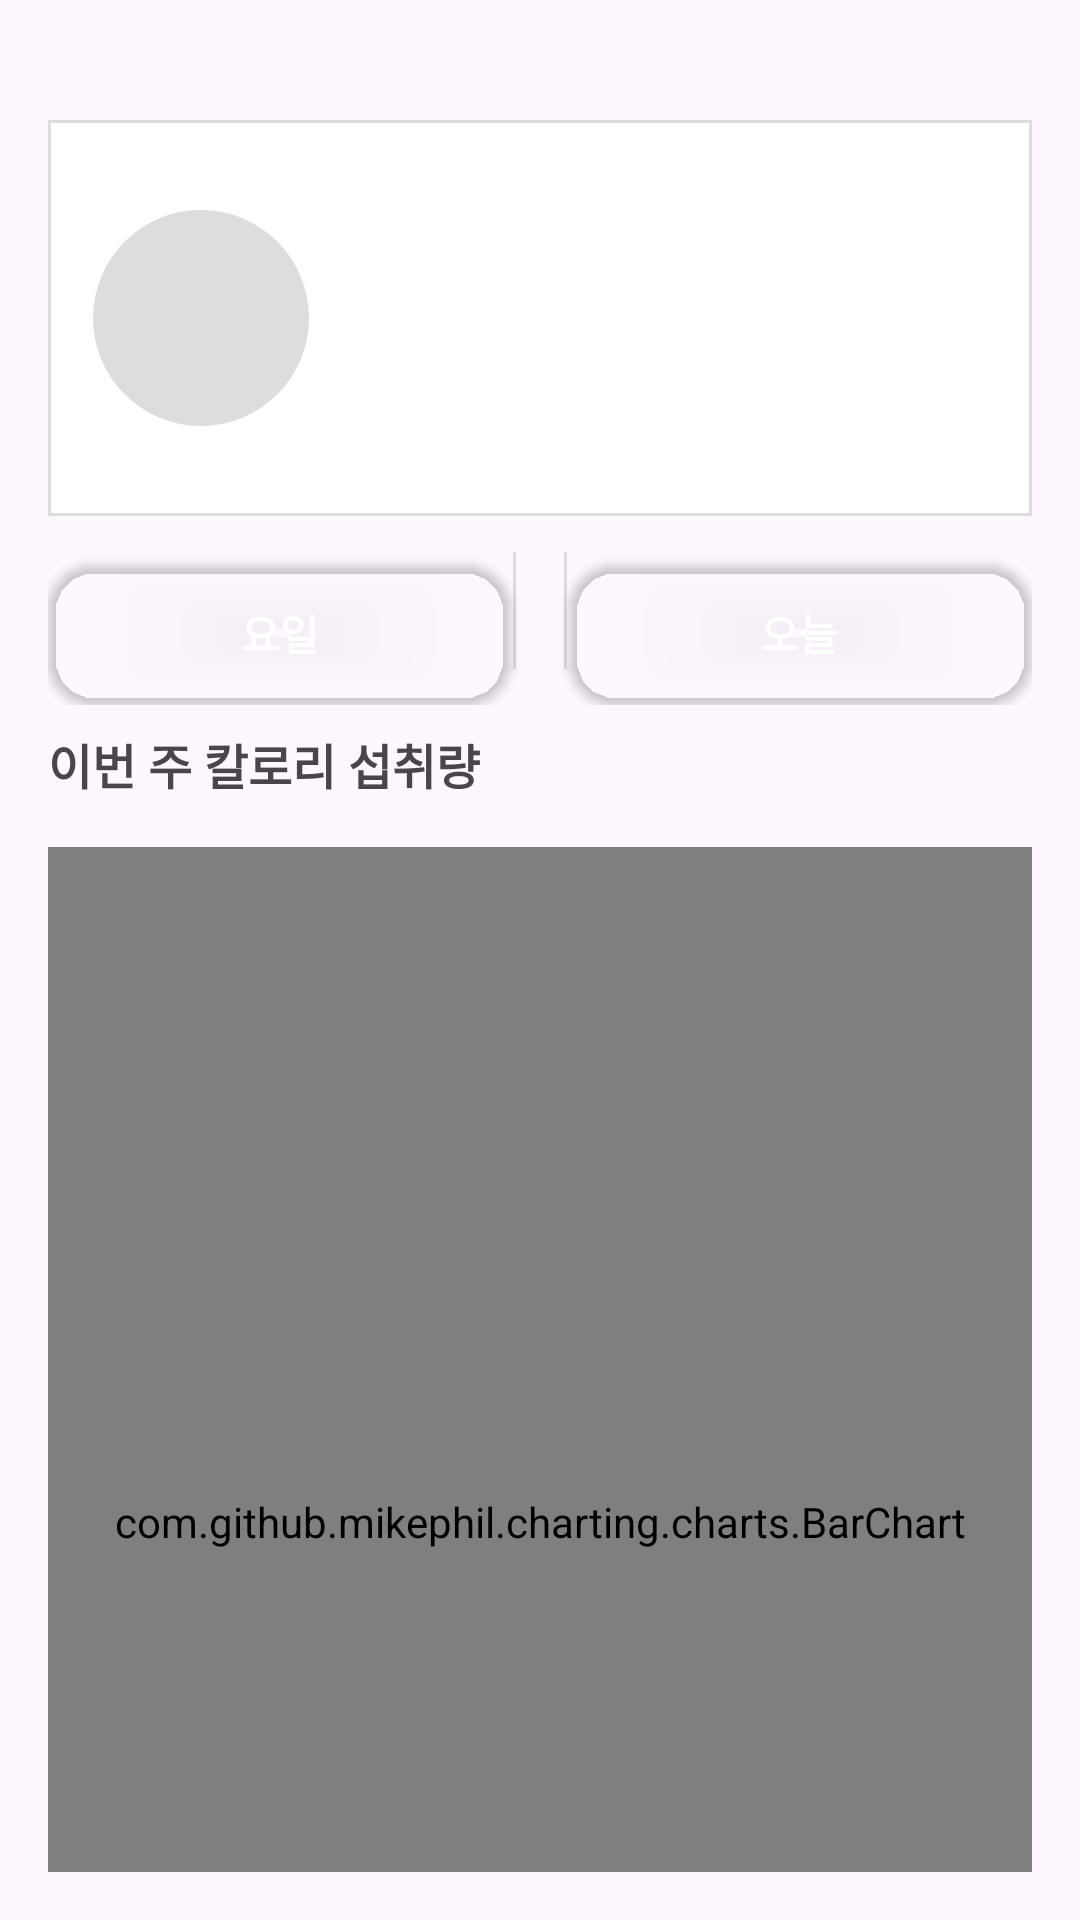

Write the Android layout XML for this screen, with the resource values it uses.
<!-- AndroidManifest.xml: application theme Theme.Plogging -->
<!-- res/layout/fragment_home.xml -->
<LinearLayout xmlns:android="http://schemas.android.com/apk/res/android"
    android:id="@+id/home_root"
    android:layout_width="match_parent"
    android:layout_height="match_parent"
    android:orientation="vertical"
    android:padding="16dp">

    
    <LinearLayout
        android:id="@+id/profile_layout"
        android:layout_width="match_parent"
        android:layout_height="wrap_content"
        android:layout_marginTop="24dp"
        android:background="@drawable/card_background"
        android:gravity="center_vertical"
        android:orientation="horizontal"
        android:paddingTop="30dp"
        android:paddingBottom="30dp">

        <ImageView
            android:id="@+id/img_user"
            android:layout_width="72dp"
            android:layout_height="72dp"
            android:layout_marginLeft="15dp"
            android:src="@drawable/ic_user_placeholder" />  

        <LinearLayout
            android:layout_width="0dp"
            android:layout_height="wrap_content"
            android:layout_marginStart="16dp"
            android:layout_weight="1"
            android:orientation="vertical">

            <TextView
                android:id="@+id/tv_user_name"
                android:layout_width="wrap_content"
                android:layout_height="wrap_content"
                android:textSize="18sp"
                android:textStyle="bold" />

            <TextView
                android:id="@+id/tv_user_info"
                android:layout_width="wrap_content"
                android:layout_height="wrap_content"
                android:textColor="#666"
                android:textSize="14sp" />

        </LinearLayout>

    </LinearLayout>

    
    <LinearLayout
        android:layout_width="match_parent"
        android:layout_height="wrap_content"
        android:layout_marginBottom="8dp"
        android:divider="?android:attr/dividerVertical"
        android:dividerPadding="12dp"
        android:gravity="center_horizontal|end"
        android:orientation="horizontal"
        android:showDividers="middle"
        android:weightSum="2">

        <Button
            android:id="@+id/btn_activity"
            android:layout_width="0dp"
            android:layout_height="wrap_content"
            android:layout_marginTop="15dp"
            android:layout_weight="1"
            android:background="@drawable/btn_border"
            android:backgroundTint="@android:color/transparent"
            android:text="요일"
            android:textStyle="bold"
            android:textColor="@color/white"
            android:textSize="14sp" />

        <Space
            android:layout_width="16dp"
            android:layout_height="wrap_content" />

        <Button
            android:id="@+id/btn_nutrition"
            android:layout_width="0dp"
            android:layout_height="wrap_content"
            android:layout_marginTop="15dp"
            android:layout_weight="1"
            android:background="@drawable/btn_border"
            android:backgroundTint="@android:color/transparent"
            android:text="오늘"
            android:textStyle="bold"
            android:textColor="@color/white"
            android:textSize="14sp" />

    </LinearLayout>


    
    <LinearLayout
        android:id="@+id/layout_activity"
        android:layout_width="match_parent"
        android:layout_height="wrap_content"
        android:orientation="vertical">


        <TextView
            android:layout_width="wrap_content"
            android:layout_height="wrap_content"
            android:text="이번 주 칼로리 섭취량"
            android:textSize="16sp"
            android:textStyle="bold" />

        <com.github.mikephil.charting.charts.BarChart
            android:id="@+id/bar_chart"
            android:layout_width="match_parent"
            android:layout_height="450dp"
            android:layout_marginTop="16dp"
            android:background="@drawable/card_background" />

    </LinearLayout>

    
    <LinearLayout
        android:id="@+id/layout_nutrition"
        android:layout_width="match_parent"
        android:layout_height="wrap_content"
        android:orientation="vertical"
        android:visibility="gone">

        <TextView
            android:layout_width="wrap_content"
            android:layout_height="wrap_content"
            android:paddingBottom="8dp"
            android:text="오늘 섭취한 식사 칼로리"
            android:textSize="16sp"
            android:textStyle="bold" />

        
        
        <LinearLayout
            android:id="@+id/card_breakfast"
            android:layout_width="match_parent"
            android:layout_height="wrap_content"
            android:layout_marginBottom="8dp"
            android:background="@drawable/card_background"
            android:orientation="vertical"
            android:padding="12dp">

            <TextView
                android:id="@+id/tv_breakfast_title"
                android:layout_width="match_parent"
                android:layout_height="wrap_content"
                android:text="아침"
                android:textSize="16sp"
                android:textStyle="bold" />

            <TextView
                android:id="@+id/tv_breakfast_cal"
                android:layout_width="match_parent"
                android:layout_height="wrap_content"
                android:paddingTop="8dp"
                android:text="총 450 kcal" />

            
            <TextView
                android:id="@+id/tv_breakfast_menu1"
                android:layout_width="match_parent"
                android:layout_height="wrap_content"
                android:paddingTop="4dp"
                android:text="김밥 : 250 kcal" />

            <TextView
                android:id="@+id/tv_breakfast_menu2"
                android:layout_width="match_parent"
                android:layout_height="wrap_content"
                android:paddingTop="2dp"
                android:text="바나나 : 100 kcal" />

            <TextView
                android:id="@+id/tv_breakfast_menu3"
                android:layout_width="match_parent"
                android:layout_height="wrap_content"
                android:paddingTop="2dp"
                android:text="우유 : 100 kcal" />

        </LinearLayout>

        
        <LinearLayout
            android:id="@+id/card_lunch"
            android:layout_width="match_parent"
            android:layout_height="wrap_content"
            android:layout_marginBottom="8dp"
            android:background="@drawable/card_background"
            android:orientation="vertical"
            android:padding="12dp">

            <TextView
                android:id="@+id/tv_lunch_title"
                android:layout_width="match_parent"
                android:layout_height="wrap_content"
                android:text="점심"
                android:textSize="16sp"
                android:textStyle="bold" />

            <TextView
                android:id="@+id/tv_lunch_cal"
                android:layout_width="match_parent"
                android:layout_height="wrap_content"
                android:paddingTop="8dp"
                android:text="총 700 kcal" />

            <TextView
                android:id="@+id/tv_lunch_menu1"
                android:layout_width="match_parent"
                android:layout_height="wrap_content"
                android:paddingTop="4dp"
                android:text="비빔밥 : 400 kcal" />

            <TextView
                android:id="@+id/tv_lunch_menu2"
                android:layout_width="match_parent"
                android:layout_height="wrap_content"
                android:paddingTop="2dp"
                android:text="된장국 : 100 kcal" />

            <TextView
                android:id="@+id/tv_lunch_menu3"
                android:layout_width="match_parent"
                android:layout_height="wrap_content"
                android:paddingTop="2dp"
                android:text="과일 : 200 kcal" />

        </LinearLayout>

        
        <LinearLayout
            android:id="@+id/card_dinner"
            android:layout_width="match_parent"
            android:layout_height="wrap_content"
            android:layout_marginBottom="8dp"
            android:background="@drawable/card_background"
            android:orientation="vertical"
            android:padding="12dp">

            <TextView
                android:id="@+id/tv_dinner_title"
                android:layout_width="match_parent"
                android:layout_height="wrap_content"
                android:text="저녁"
                android:textSize="16sp"
                android:textStyle="bold" />

            <TextView
                android:id="@+id/tv_dinner_cal"
                android:layout_width="match_parent"
                android:layout_height="wrap_content"
                android:paddingTop="8dp"
                android:text="총 600 kcal" />

            <TextView
                android:id="@+id/tv_dinner_menu1"
                android:layout_width="match_parent"
                android:layout_height="wrap_content"
                android:paddingTop="4dp"
                android:text="닭가슴살 : 300 kcal" />

            <TextView
                android:id="@+id/tv_dinner_menu2"
                android:layout_width="match_parent"
                android:layout_height="wrap_content"
                android:paddingTop="2dp"
                android:text="샐러드 : 200 kcal" />

            <TextView
                android:id="@+id/tv_dinner_menu3"
                android:layout_width="match_parent"
                android:layout_height="wrap_content"
                android:paddingTop="2dp"
                android:text="두부 : 100 kcal" />
        </LinearLayout>

        <TextView
            android:id="@+id/tv_total_calories"
            android:layout_width="match_parent"
            android:layout_height="wrap_content"
            android:gravity="end"
            android:paddingTop="12dp"
            android:text="총 섭취 칼로리: 1750 kcal"
            android:textSize="16sp"
            android:textStyle="bold" />


    </LinearLayout>


</LinearLayout>
<!-- resources referenced by this layout -->
<resources>
  <color name="white">#FFFFFFFF</color>
  <!-- drawable btn_border (drawable) -->
  <shape xmlns:android="http://schemas.android.com/apk/res/android" android:shape="rectangle">
      <solid android:color="@color/green" />
      <stroke
          android:width="2dp"
          android:color="@color/green" /> 
      <corners android:radius="16dp" />
  </shape>
  <!-- drawable card_background (drawable) -->
  <shape xmlns:android="http://schemas.android.com/apk/res/android" android:shape="rectangle">
      <solid android:color="#FFFFFF" />
      <corners android:radius="0dp" />
      <stroke android:width="1dp" android:color="#DDDDDD" />
  </shape>
  <!-- drawable ic_user_placeholder (drawable) -->
  <shape xmlns:android="http://schemas.android.com/apk/res/android" android:shape="oval">
      <solid android:color="#DDDDDD" />
  </shape>
  <style name="Theme.Plogging" parent="Base.Theme.Plogging" />
  <color name="green">#006F3E</color>
  <style name="Base.Theme.Plogging" parent="Theme.Material3.DayNight.NoActionBar">
          <item name="colorPrimary">@color/green</item>
          <item name="colorPrimaryVariant">@color/green</item>
          <item name="colorAccent">@color/green</item>
      </style>
</resources>
